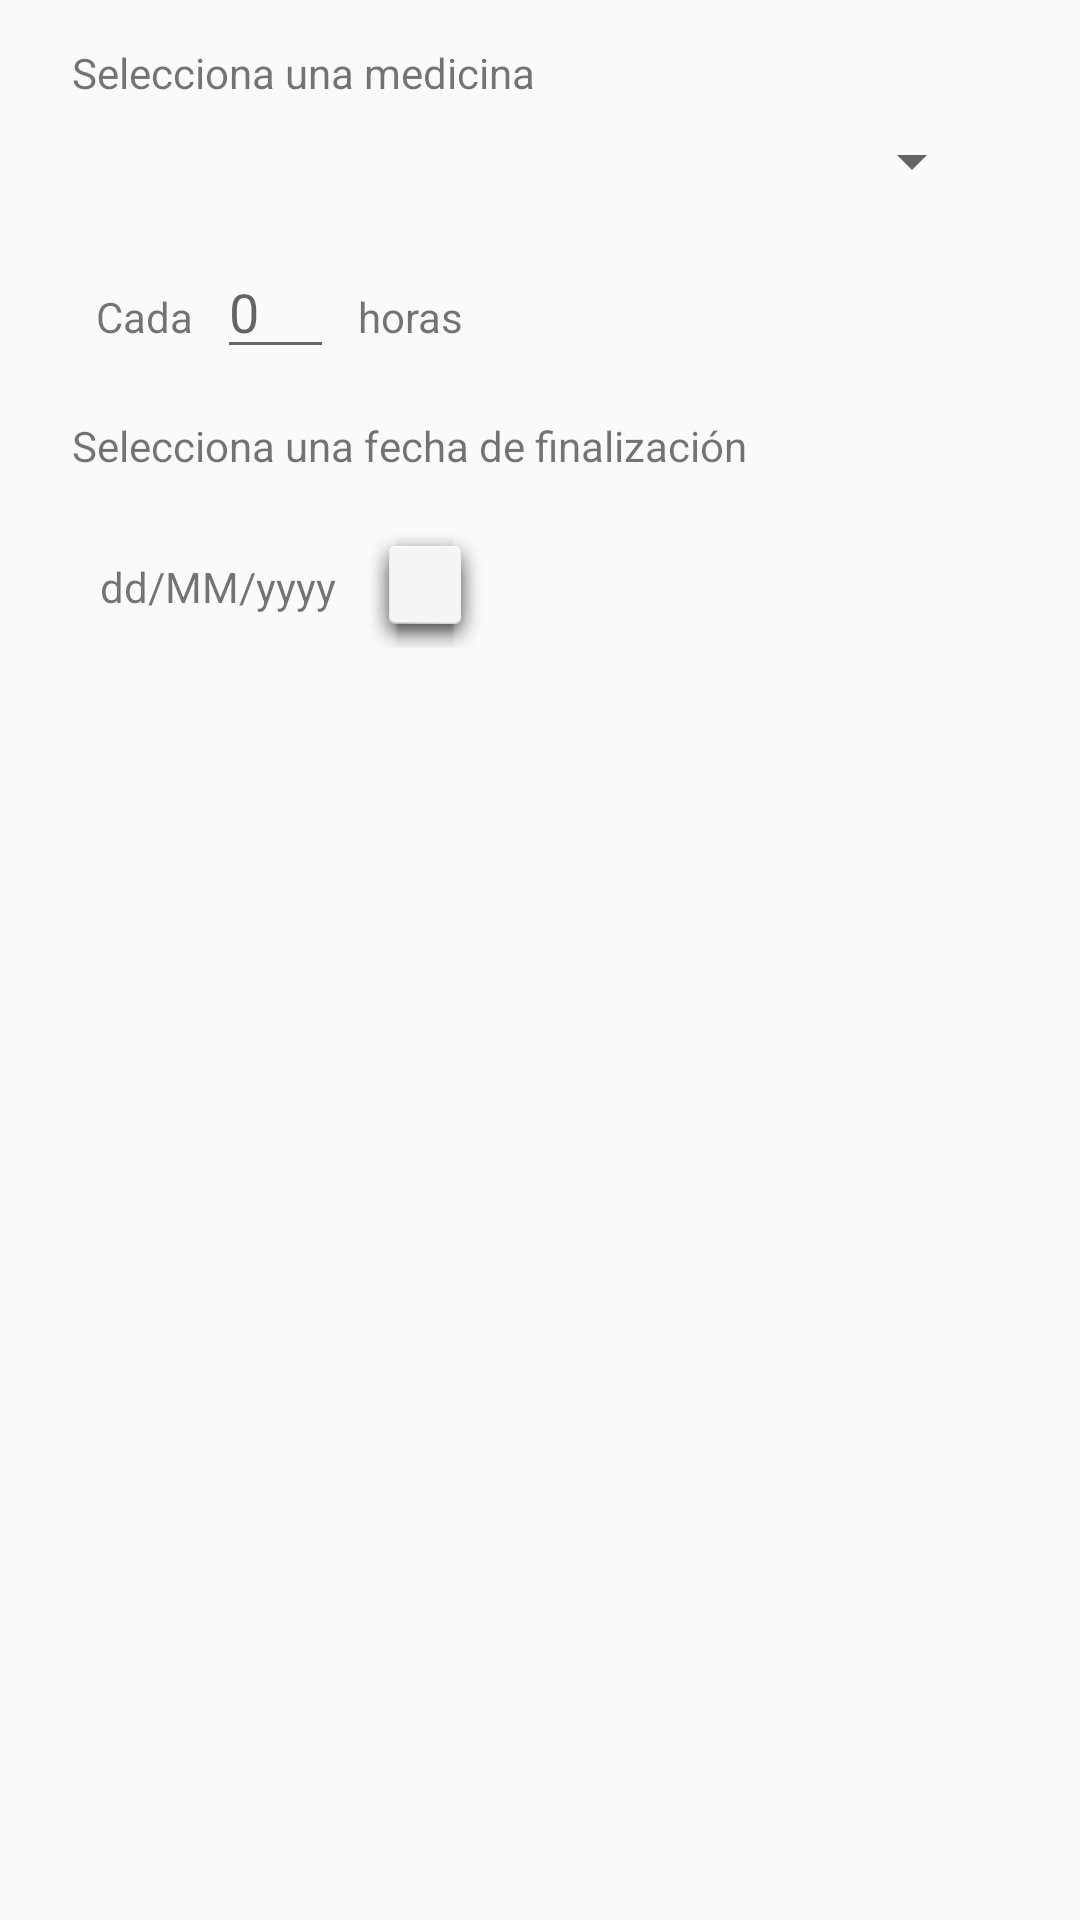

Here is an Android app screen rendered from its layout file. Give the layout XML and the strings, colors and styles it references.
<!-- AndroidManifest.xml: application theme AppTheme -->
<!-- res/layout/popup_treatment_edit_add_new_medicine.xml -->
<?xml version="1.0" encoding="utf-8"?>
<android.support.constraint.ConstraintLayout
    xmlns:android="http://schemas.android.com/apk/res/android"
    xmlns:app="http://schemas.android.com/apk/res-auto"
    xmlns:tools="http://schemas.android.com/tools"
    android:layout_width="match_parent"
    android:layout_height="match_parent">

    <TextView
        android:id="@+id/lbl_edit_medicine_type3"
        android:layout_width="wrap_content"
        android:layout_height="wrap_content"
        android:layout_marginStart="24dp"
        android:layout_marginTop="16dp"
        android:text="@string/edit_treatment_lbl_medicine2"
        app:layout_constraintBottom_toBottomOf="parent"
        app:layout_constraintEnd_toEndOf="parent"
        app:layout_constraintHorizontal_bias="0.0"
        app:layout_constraintStart_toStartOf="parent"
        app:layout_constraintTop_toBottomOf="@+id/linearLayout2"
        app:layout_constraintVertical_bias="0.0" />

    <TextView
        android:id="@+id/lbl_edit_medicine_type"
        android:layout_width="wrap_content"
        android:layout_height="wrap_content"
        android:layout_marginStart="24dp"
        android:layout_marginTop="8dp"
        android:layout_marginEnd="8dp"
        android:text="@string/edit_treatment_lbl_medicine"
        app:layout_constraintBottom_toBottomOf="parent"
        app:layout_constraintEnd_toEndOf="parent"
        app:layout_constraintHorizontal_bias="0.0"
        app:layout_constraintStart_toStartOf="parent"
        app:layout_constraintTop_toTopOf="parent"
        app:layout_constraintVertical_bias="0.011" />


    <Spinner
        android:id="@+id/list_medicines"
        android:layout_width="0dp"
        android:layout_height="wrap_content"
        android:layout_marginStart="32dp"
        android:layout_marginTop="8dp"
        android:layout_marginEnd="32dp"
        android:layout_marginBottom="8dp"
        android:spinnerMode="dropdown"
        app:layout_constraintBottom_toBottomOf="parent"
        app:layout_constraintEnd_toEndOf="parent"
        app:layout_constraintHorizontal_bias="0.0"
        app:layout_constraintStart_toStartOf="parent"
        app:layout_constraintTop_toBottomOf="@+id/lbl_edit_medicine_type"
        app:layout_constraintVertical_bias="0.0" />

    <LinearLayout
        android:id="@+id/linearLayout2"
        android:layout_width="0dp"
        android:layout_height="wrap_content"
        android:layout_marginTop="16dp"
        app:layout_constraintBottom_toBottomOf="parent"
        app:layout_constraintEnd_toEndOf="parent"
        app:layout_constraintHorizontal_bias="0.0"
        app:layout_constraintStart_toStartOf="parent"
        app:layout_constraintTop_toBottomOf="@+id/list_medicines"
        app:layout_constraintVertical_bias="0.0">

        <TextView
            android:id="@+id/lbl_edit_treatment_freq"
            android:layout_width="wrap_content"
            android:layout_height="wrap_content"
            android:layout_marginStart="32dp"
            android:text="@string/edit_treatment_lbl_freq"
            app:layout_constraintBottom_toTopOf="@+id/lbl_edit_medicine_type3"
            app:layout_constraintEnd_toEndOf="parent"
            app:layout_constraintHorizontal_bias="0.0"
            app:layout_constraintStart_toStartOf="parent"
            app:layout_constraintTop_toBottomOf="@+id/list_medicines"
            app:layout_constraintVertical_bias="0.0" />

        <EditText
            android:id="@+id/txt_edit_medicine_num"
            android:layout_width="39dp"
            android:layout_height="wrap_content"
            android:layout_marginStart="8dp"
            android:layout_marginEnd="8dp"
            android:ems="10"
            android:hint="@string/edit_treatment_txt_num"
            android:inputType="numberDecimal"
            app:layout_constraintBottom_toTopOf="@+id/lbl_edit_medicine_type3"
            app:layout_constraintEnd_toEndOf="parent"
            app:layout_constraintHorizontal_bias="0.0"
            app:layout_constraintStart_toEndOf="@+id/lbl_edit_treatment_freq"
            app:layout_constraintTop_toBottomOf="@+id/list_medicines"
            app:layout_constraintVertical_bias="0.0" />

        <TextView
            android:id="@+id/textView4"
            android:layout_width="wrap_content"
            android:layout_height="wrap_content"
            android:text="@string/edit_treatment_lbl_freq_unit"
            app:layout_constraintBottom_toTopOf="@+id/lbl_edit_medicine_type3"
            app:layout_constraintEnd_toEndOf="parent"
            app:layout_constraintHorizontal_bias="0.0"
            app:layout_constraintStart_toEndOf="@+id/txt_edit_medicine_num"
            app:layout_constraintTop_toBottomOf="@+id/list_medicines"
            app:layout_constraintVertical_bias="0.0" />
    </LinearLayout>

    <TextView
        android:id="@+id/final_date"
        android:layout_width="wrap_content"
        android:layout_height="wrap_content"
        android:layout_marginStart="32dp"
        android:layout_marginTop="28dp"
        android:ems="5"
        android:text="dd/MM/yyyy"
        android:textAlignment="center"
        app:layout_constraintBottom_toBottomOf="parent"
        app:layout_constraintEnd_toEndOf="parent"
        app:layout_constraintHorizontal_bias="0.0"
        app:layout_constraintStart_toStartOf="parent"
        app:layout_constraintTop_toBottomOf="@+id/lbl_edit_medicine_type3"
        app:layout_constraintVertical_bias="0.0" />

    <Button
        android:id="@+id/btn_date_cale"
        android:layout_width="40dp"
        android:layout_height="42dp"
        android:layout_marginStart="8dp"
        android:layout_marginTop="16dp"
        android:layout_marginEnd="8dp"
        android:layout_marginBottom="8dp"
        android:background="@android:drawable/dialog_holo_light_frame"
        android:drawableStart="@drawable/ic_calendar"
        app:layout_constraintBottom_toBottomOf="parent"
        app:layout_constraintEnd_toEndOf="parent"
        app:layout_constraintHorizontal_bias="0.0"
        app:layout_constraintStart_toEndOf="@+id/final_date"
        app:layout_constraintTop_toBottomOf="@+id/lbl_edit_medicine_type3"
        app:layout_constraintVertical_bias="0.0" />


    

    
        
        
        
        
        
        
        
        
        
        
        
        
        
        
        
        

</android.support.constraint.ConstraintLayout>
<!-- resources referenced by this layout -->
<resources>
  <string name="edit_treatment_lbl_freq">Cada</string>
  <string name="edit_treatment_lbl_freq_unit">horas</string>
  <string name="edit_treatment_lbl_medicine">Selecciona una medicina</string>
  <string name="edit_treatment_lbl_medicine2">Selecciona una fecha de finalización</string>
  <string name="edit_treatment_txt_date">01/05/2019</string>
  <string name="edit_treatment_txt_num">0</string>
  <style name="AppTheme" parent="Theme.AppCompat.Light.DarkActionBar">
          
  
          <item name="colorPrimary">@color/blue</item>
          <item name="colorPrimaryDark">@color/dark_blue</item>
          <item name="colorAccent">@color/orange</item>
          <item name="android:datePickerDialogTheme">@style/MyDatePickerDialogTheme</item>
  
          <item name="colorAlert">@color/red</item>
          <item name="colorPrimaryLight">@color/light_blue</item>
          <item name="colorPrimaryText">@color/color_21</item>
          <item name="colorSecondaryText">@color/color_75</item>
          <item name="colorDivider">@color/color_4E</item>
          <item name="colorIcons">@color/white</item>
          <item name="colorConnection">@color/green</item>
  
          <item name="colorCard">@color/white</item>
          <item name="colorDisabledCard">@color/color_AF_t_80</item>
          <item name="colorDisabledCardBorder">@color/color_63_t_80</item>
          <item name="colorCardTitle">@color/blue</item>
          <item name="colorDisabledCardTitle">@color/color_75</item>
  
          <item name="colorButtonText">@color/white</item>
          <item name="colorDeleteAccountButton">@color/white</item>
          <item name="colorDeleteAccountButtonHover">@color/color_AF_t_80</item>
  
          <item name="iconLaucher">@color/blue</item>
  
      </style>
  <color name="blue">#3F51B5</color>
  <color name="dark_blue">#303F9F</color>
  <color name="orange">#FB8C00</color>
  <style name="MyDatePickerDialogTheme" parent="android:Theme.Material.Light.Dialog">
          <item name="android:colorAccent">@color/blue</item>
          <item name="android:datePickerStyle">@style/MyDatePickerStyle</item>
      </style>
  <color name="red">#E53935</color>
  <color name="light_blue">#C5CAE9</color>
  <color name="color_21">#212121</color>
  <color name="color_75">#757575</color>
  <color name="color_4E">#4E4E4E</color>
  <color name="white">#FFFFFF</color>
  <color name="green">#44BB44</color>
  <color name="color_AF_t_80">#80AFAFAF</color>
  <color name="color_63_t_80">#80636363</color>
  <style name="MyDatePickerStyle" parent="@android:style/Widget.Material.Light.DatePicker">
          <item name="android:headerBackground">@color/dark_blue</item>
      </style>
</resources>
